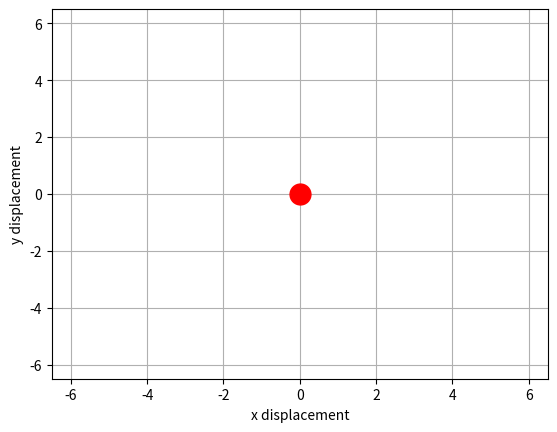

Source code (Python):
from numpy import array, sqrt, sin, cos, pi
import numpy as np
import numpy.random as rand
import matplotlib.pyplot as plt
import scipy.integrate as integrate
import matplotlib.animation as animation

#This function sets up a single ring of particles
def ring(Ni,Ri):
	
	N = Ni
	R = Ri
	v_mag = sqrt(M*G/R) #This is required speed for circular orbit
	
	def derivs(state, t):

		dydx = np.zeros_like(state)
		# dydx is the list of derivatives w.r.t. time
		for j in range(0,N):
			i = 6*j
			dydx[i] = state[i+1]
			dydx[i+2] = state[i+3]
			dydx[i+4] = state[i+5]
			r = sqrt((state[i])**2 + (state[i+2])**2 + (state[i+4])**2)
			dydx[i+1] = -G*M*(state[i])/(r**3)
			dydx[i+3] = -G*M*(state[i+2])/(r**3)
			dydx[i+5] = -G*M*(state[i+4])/(r**3)
		return dydx

	x=np.zeros(N)
	y=np.zeros(N)
	z=np.zeros(N)
	vx=np.zeros(N)
	vy=np.zeros(N)
	vz=np.zeros(N)
	for i in range(0,N):
		x[i] = R*cos(2*pi*i/(N))
		y[i] = R*sin(2*pi*i/(N))
		vx[i] = -v_mag*sin(2*pi*i/(N))
		vy[i] = v_mag*cos(2*pi*i/(N))
		#keep z and vz arrays 0 to keep ploblem in z=0 plane

	#This just creates the initial conditions in a convenient format
	state=np.reshape(np.transpose(np.vstack((x,vx,y,vy,z,vz))),6*N)

	#This bit does the integration
	r = integrate.odeint(derivs, state, t)
	return r

G = 1.0 #Newton's Constant
M = 1.0 #Mass of central object

#creates a time array
dt = 0.05
t = np.arange(0.0, 100, dt)

N = array([24,36,48,60,72]) #Choose number of particles in each ring
R = array([2.0,3.0,4.0,5.0,6.0]) #Choose Radius of each ring	
N_tot = np.sum(N)

#It didn't like me doing a loop here :(
r0 = ring(N[0],R[0])
r1 = ring(N[1],R[1])
r2 = ring(N[2],R[2])
r3 = ring(N[3],R[3])
r4 = ring(N[4],R[4])
r = np.hstack((r0,r1,r2,r3,r4))

fig = plt.figure()
ax = fig.add_subplot(111, autoscale_on=False, xlim=(-6.5, 6.5), 
ylim=(-6.5, 6.5),xlabel = 'x displacement',ylabel = 'y displacement')
ax.grid()
ax.plot(0,0,marker='o', color='r',markersize = 15)

line, = ax.plot([], [], 'o')
time_template = 'time = %.1f'
time_text = ax.text(0.05, 0.9, '', transform=ax.transAxes)

def init():
    line.set_data([], [])
    time_text.set_text('')
    return line, time_text

def animate(i):
	x_plot = np.zeros(N_tot)
	y_plot = np.zeros(N_tot)
	for j in range(0,N_tot):
		x_plot[j] = r[i,6*j]
		y_plot[j] = r[i,6*j+2]

	line.set_data(x_plot, y_plot)
	time_text.set_text(time_template%(i*dt))
	return line, time_text

ani = animation.FuncAnimation(fig, animate, np.arange(1, len(r)),
    interval=25, blit=True, init_func=init)
	
plt.show()